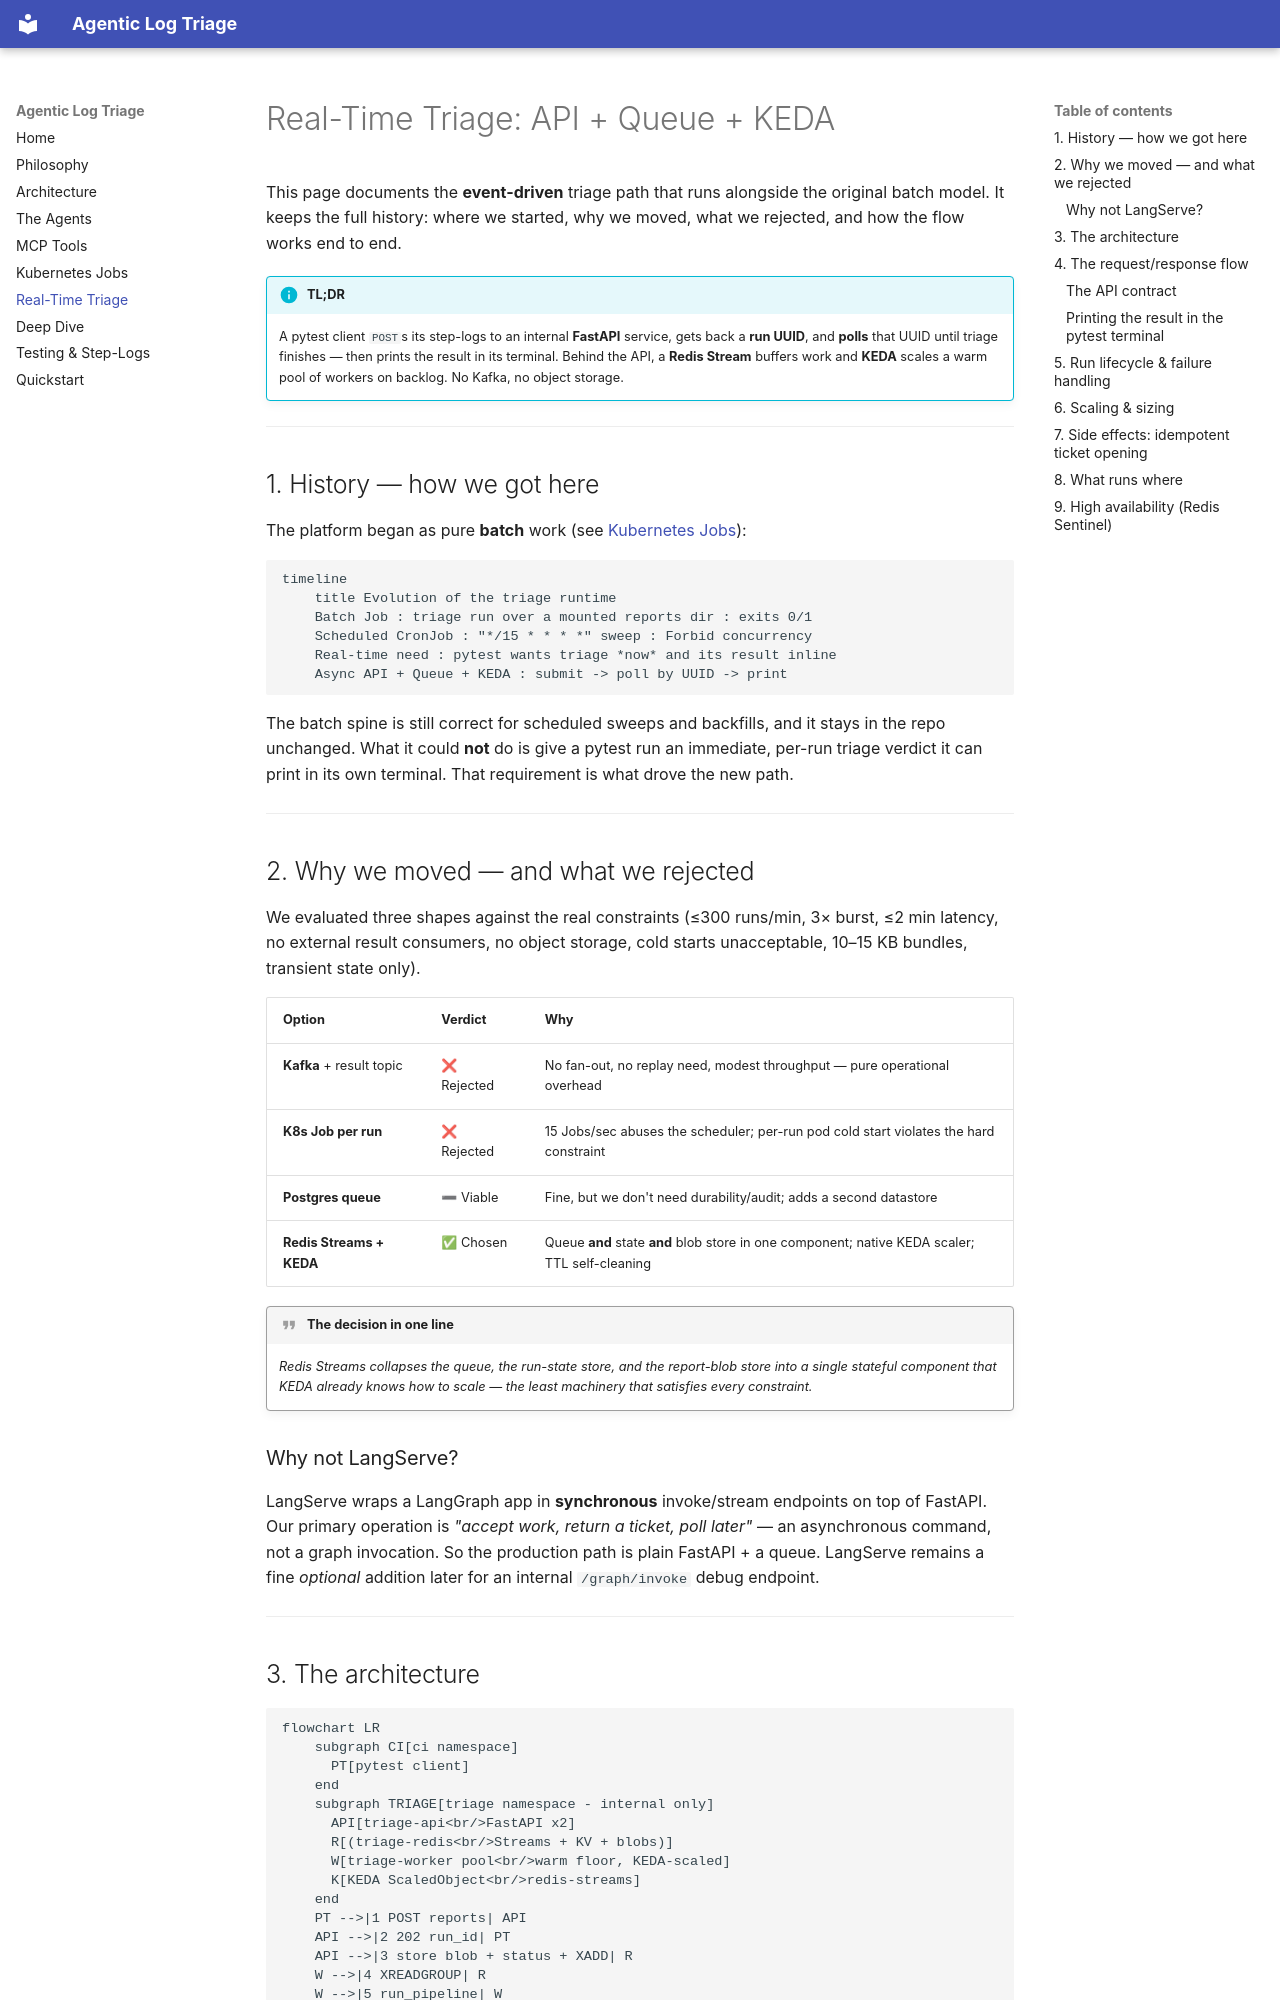

repository: karthikb35/agent-log-triage · page: realtime-triage/index.html · generator: mkdocs

# Real-Time Triage: API + Queue + KEDA

This page documents the **event-driven** triage path that runs alongside the
original batch model. It keeps the full history: where we started, why we moved,
what we rejected, and how the flow works end to end.

!!! info "TL;DR"
    A pytest client `POST`s its step-logs to an internal **FastAPI** service, gets
    back a **run UUID**, and **polls** that UUID until triage finishes — then prints
    the result in its terminal. Behind the API, a **Redis Stream** buffers work and
    **KEDA** scales a warm pool of workers on backlog. No Kafka, no object storage.

---

## 1. History — how we got here

The platform began as pure **batch** work (see [Kubernetes Jobs](kubernetes-jobs.md)):

```mermaid
timeline
    title Evolution of the triage runtime
    Batch Job : triage run over a mounted reports dir : exits 0/1
    Scheduled CronJob : "*/15 * * * *" sweep : Forbid concurrency
    Real-time need : pytest wants triage *now* and its result inline
    Async API + Queue + KEDA : submit -> poll by UUID -> print
```

The batch spine is still correct for scheduled sweeps and backfills, and it stays
in the repo unchanged. What it could **not** do is give a pytest run an immediate,
per-run triage verdict it can print in its own terminal. That requirement is what
drove the new path.

---

## 2. Why we moved — and what we rejected

We evaluated three shapes against the real constraints (≤300 runs/min, 3× burst,
≤2 min latency, no external result consumers, no object storage, cold starts
unacceptable, 10–15 KB bundles, transient state only).

| Option | Verdict | Why |
| --- | --- | --- |
| **Kafka** + result topic | ❌ Rejected | No fan-out, no replay need, modest throughput — pure operational overhead |
| **K8s Job per run** | ❌ Rejected | 15 Jobs/sec abuses the scheduler; per-run pod cold start violates the hard constraint |
| **Postgres queue** | ➖ Viable | Fine, but we don't need durability/audit; adds a second datastore |
| **Redis Streams + KEDA** | ✅ Chosen | Queue **and** state **and** blob store in one component; native KEDA scaler; TTL self-cleaning |

!!! quote "The decision in one line"
    *Redis Streams collapses the queue, the run-state store, and the report-blob
    store into a single stateful component that KEDA already knows how to scale —
    the least machinery that satisfies every constraint.*

### Why not LangServe?

LangServe wraps a LangGraph app in **synchronous** invoke/stream endpoints on top
of FastAPI. Our primary operation is *"accept work, return a ticket, poll later"* —
an asynchronous command, not a graph invocation. So the production path is plain
FastAPI + a queue. LangServe remains a fine *optional* addition later for an
internal `/graph/invoke` debug endpoint.

---
